4-way image classification set "data" from GitHub (ansh-bajaj1/Smart-E-Waste-Classification-and-Recycling-Assistant); label vocabulary: charger cable, circuit board, earphones, mobile phone.

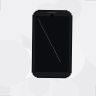
Label: mobile phone

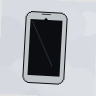
Label: mobile phone

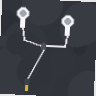
Label: earphones

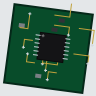
Label: circuit board

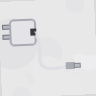
Label: charger cable

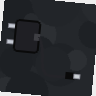
Label: charger cable
